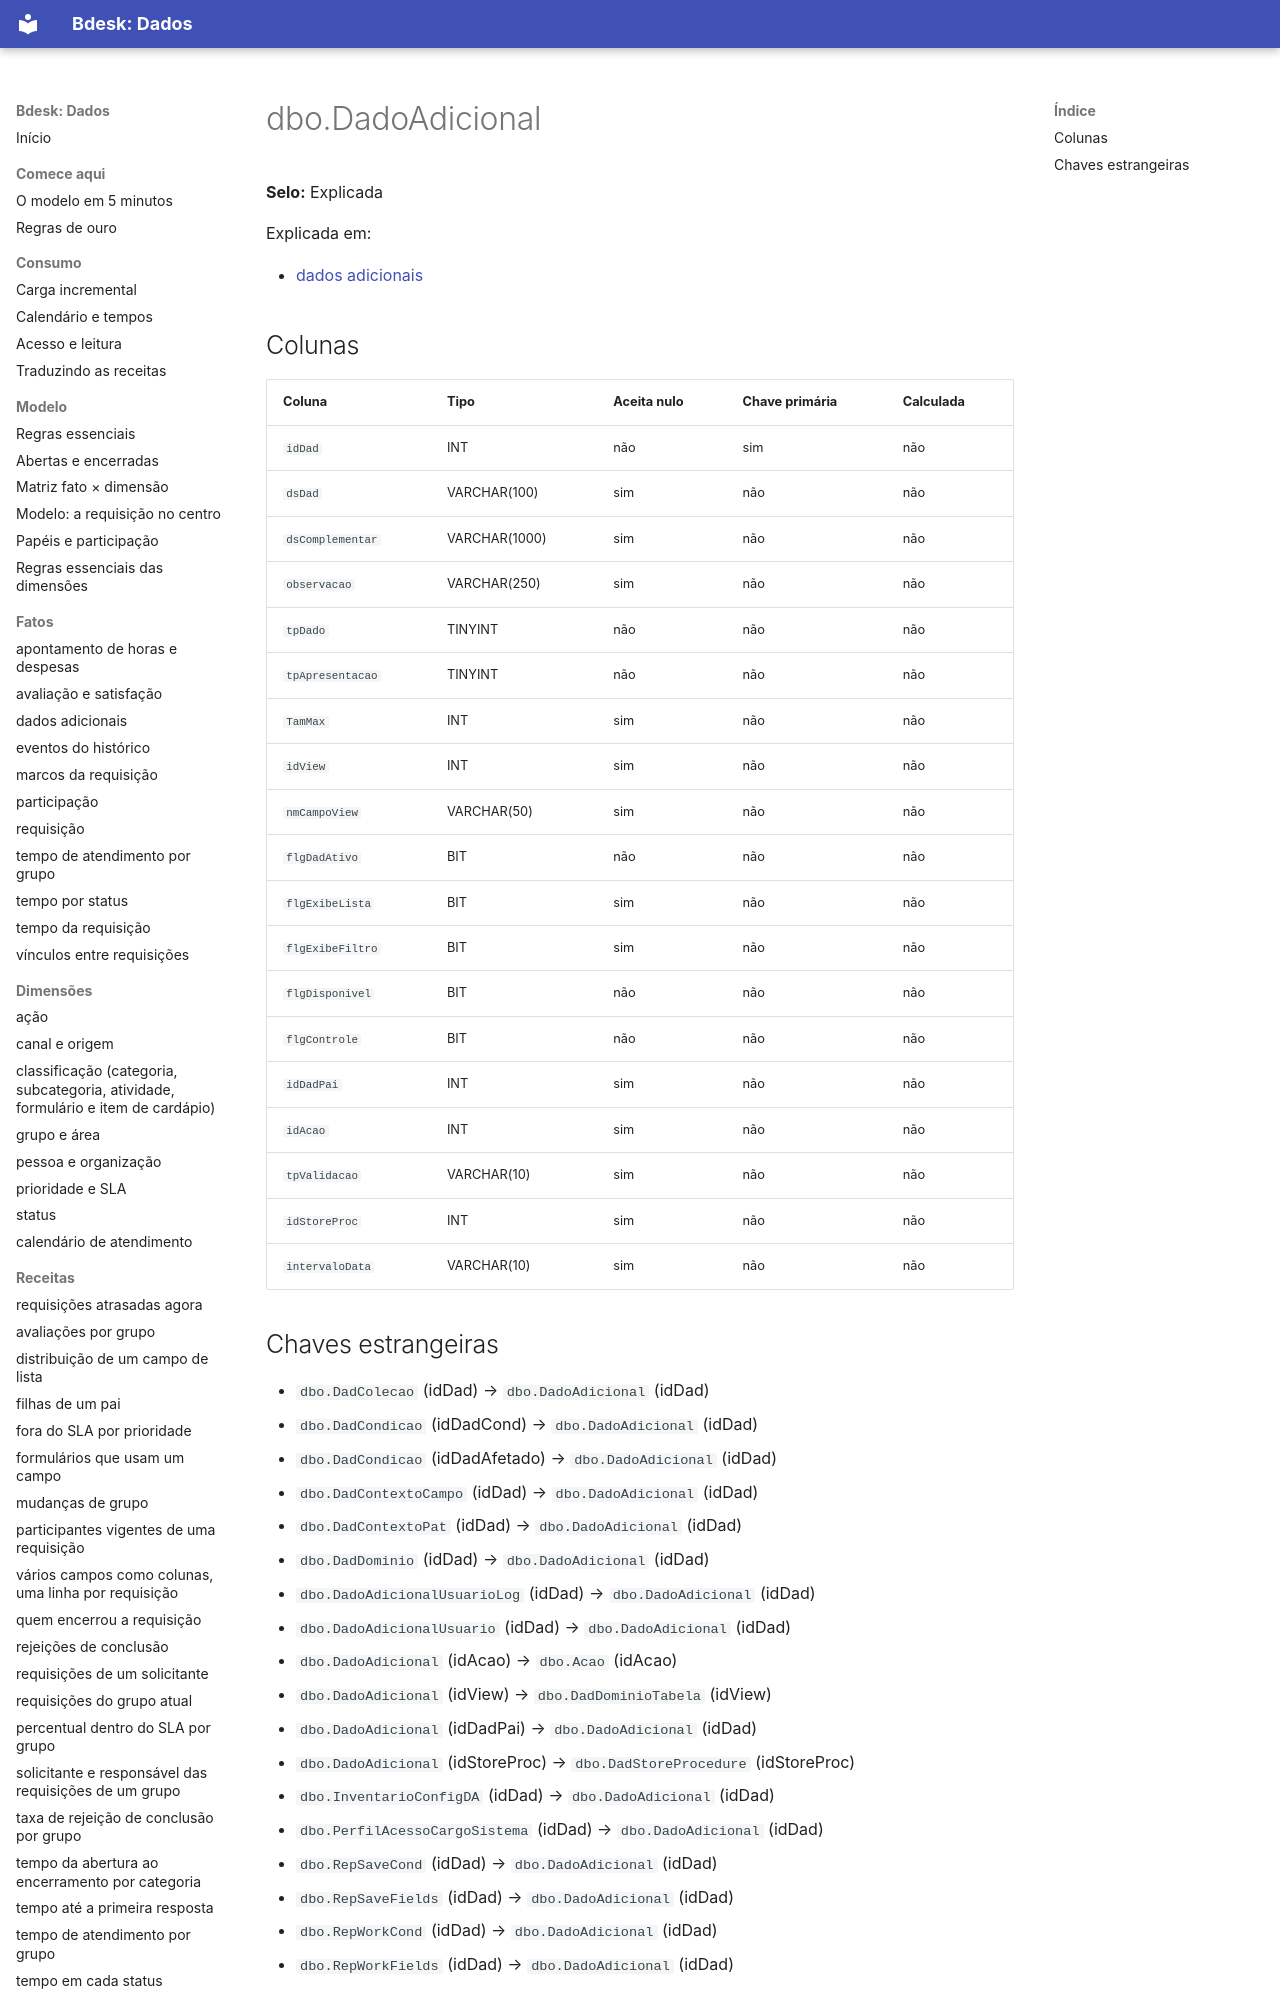

repository: bdeskapp/dados · page: dicionario/dbo-dadoadicional/index.html · generator: mkdocs

---
gerado: sincronizacao
---

# dbo.DadoAdicional

**Selo:** Explicada

Explicada em:

- [dados adicionais](../fatos/dados-adicionais.md)

## Colunas

| Coluna | Tipo | Aceita nulo | Chave primária | Calculada |
|---|---|---|---|---|
| `idDad` | INT | não | sim | não |
| `dsDad` | VARCHAR(100) | sim | não | não |
| `dsComplementar` | VARCHAR(1000) | sim | não | não |
| `observacao` | VARCHAR(250) | sim | não | não |
| `tpDado` | TINYINT | não | não | não |
| `tpApresentacao` | TINYINT | não | não | não |
| `TamMax` | INT | sim | não | não |
| `idView` | INT | sim | não | não |
| `nmCampoView` | VARCHAR(50) | sim | não | não |
| `flgDadAtivo` | BIT | não | não | não |
| `flgExibeLista` | BIT | sim | não | não |
| `flgExibeFiltro` | BIT | sim | não | não |
| `flgDisponivel` | BIT | não | não | não |
| `flgControle` | BIT | não | não | não |
| `idDadPai` | INT | sim | não | não |
| `idAcao` | INT | sim | não | não |
| `tpValidacao` | VARCHAR(10) | sim | não | não |
| `idStoreProc` | INT | sim | não | não |
| `intervaloData` | VARCHAR(10) | sim | não | não |
